Run: headless pygame with SDL's dummy video driver; simulated clock (each Clock.tick advances the game by its frame time, no real sleeping); random seed 0; keys injected as events and as key.get_pressed() state; mouse plan: one left click at the window centre at the start of phase 2, then a move to the lower-right quarter at the start of phase 3.
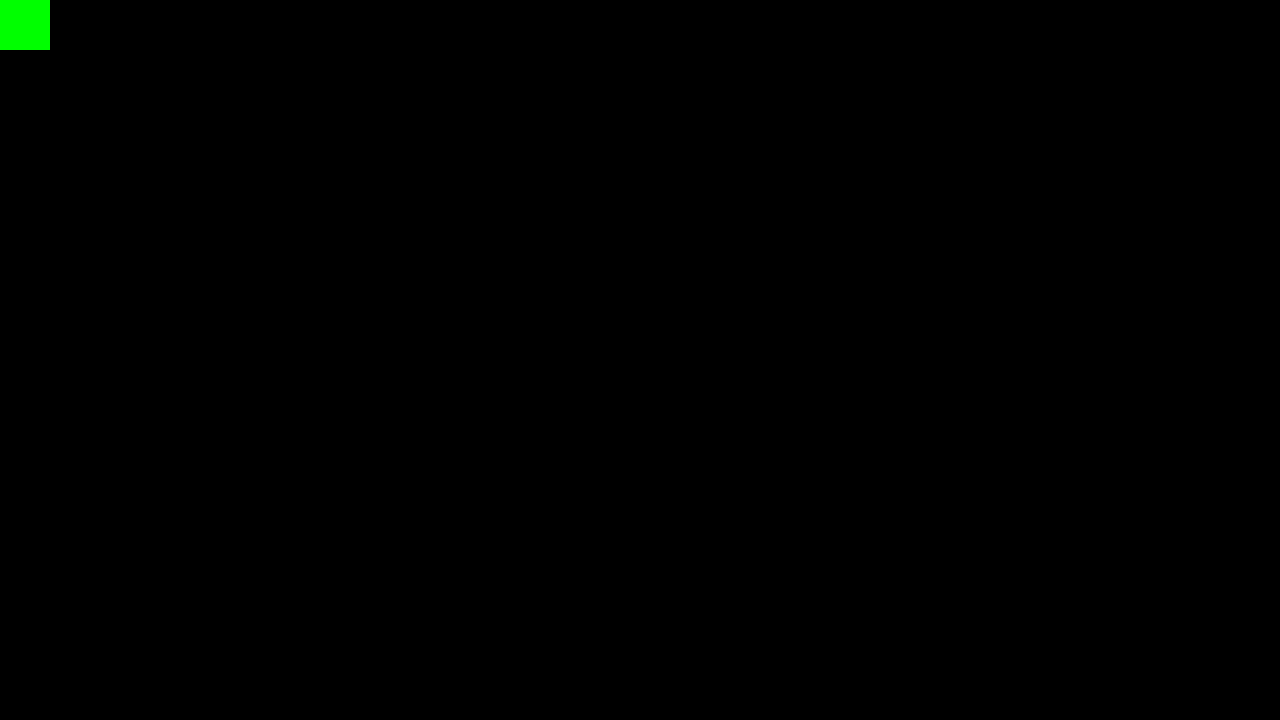
Frame 1 of 4 · flips 1–60 · no input
Frame 2 of 4 · flips 61–180 · clicked the window centre · tapped SPACE, RETURN · held RIGHT (→), D · screen unchanged from frame 1, image omitted
Frame 3 of 4 · flips 181–300 · moved the mouse to the lower-right quarter · held DOWN (↓), S · screen unchanged from frame 2, image omitted
Frame 4 of 4 · flips 301–420 · held LEFT (←), A, UP (↑), W · screen unchanged from frame 3, image omitted

The pygame program that drew these frames:

import pygame

pygame.init()

# Set up screen
widthSr, heightSr = 1280, 720
screen = pygame.display.set_mode((widthSr, heightSr))

run = True

# Mouse
xMouse, yMouse = 0, 0
mouseSize = 20
mouseHB = pygame.Rect(xMouse, yMouse, mouseSize, mouseSize)

# Start menu
StrMenuScr = True

# Buttons
VoyageLogoBut = pygame.Rect(0, 0, 50, 50)
ArtLogoBut = pygame.Rect(0, 0, 50, 50)

# Story menu
StoryMenuScr = False

# Gameplay menu
GameMenuScr = False

# Print screen menu
PrintScrMenuScr = False


# Main loop
while run:

    # Update mouse
    xMouse, yMouse = pygame.mouse.get_pos()
    mouseHB = pygame.Rect(xMouse, yMouse, mouseSize, mouseSize)

    # Event
    for event in pygame.event.get():
        if event.type == pygame.QUIT:
            run = False
    
    # Start menu logic
    if StrMenuScr:
        screen.fill((0, 0, 0))  # Clear screen with black

        # Draw buttons
        pygame.draw.rect(screen, (255, 0, 0), VoyageLogoBut)
        pygame.draw.rect(screen, (0, 255, 0), ArtLogoBut)


    elif StoryMenuScr:
        # Game logic can go here
        screen.fill((50, 50, 50))  # Fill with gray for game screen
    
    elif GameMenuScr:
        # Game logic can go here
        screen.fill((100, 100, 100))
    
    elif PrintScrMenuScr:
        # Print screen logic can go here
        screen.fill((150, 150, 150))
    
    # Update screen
    pygame.display.update()
    
pygame.quit()
